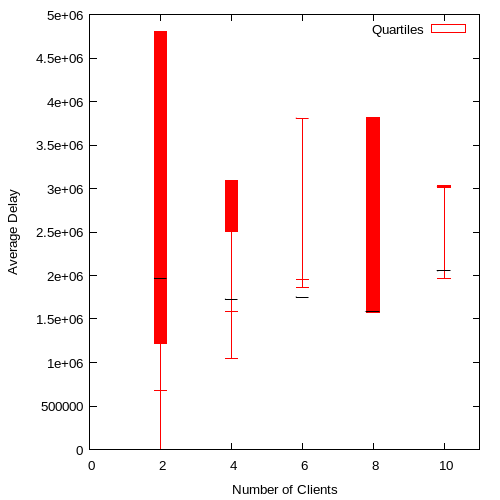

Values plotted in this chart, from the file beside it:
2, 675382.000000, 4800592, 1.96821e+06, 1216731, 5396.500000
4, 1041832, 3.09021e+06, 1.72699e+06, 2.50523e+06, 1589896
6, 1956934, 3.80991e+06, 1.75223e+06, 3.80479e+06, 1865130
8, 2428078, 3.81987e+06, 1.58301e+06, 1.57862e+06, 2189886
10, 3034961, 3.01613e+06, 2.05378e+06, 3025552, 1968760
